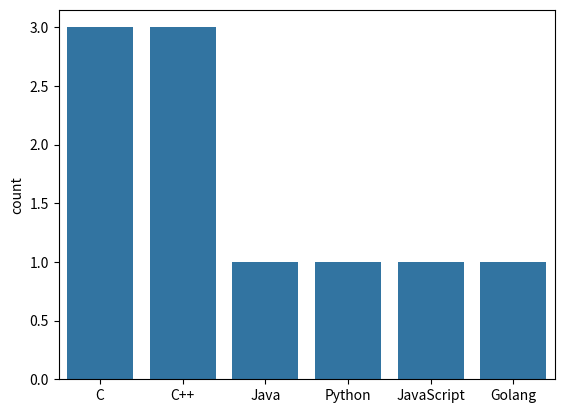

Recreate this plot in Python.
import matplotlib.pyplot as plt
import seaborn as sns

def main():
    
    # Catogarical Data
    sns.countplot(x = ["C", "C", "C++", "Java", "C++", "Python", "JavaScript", "C++", "Golang", "C"])

    plt.show()

if __name__ == "__main__":
    main()
